Labelled photos from "data", an image-classification folder in finknj/ChessMate. The possible labels are: blue bishop, blue king, blue knight, blue pawn, blue queen, blue rook, temp, yellow bishop, yellow king, yellow knight, yellow pawn, yellow queen, yellow rook.

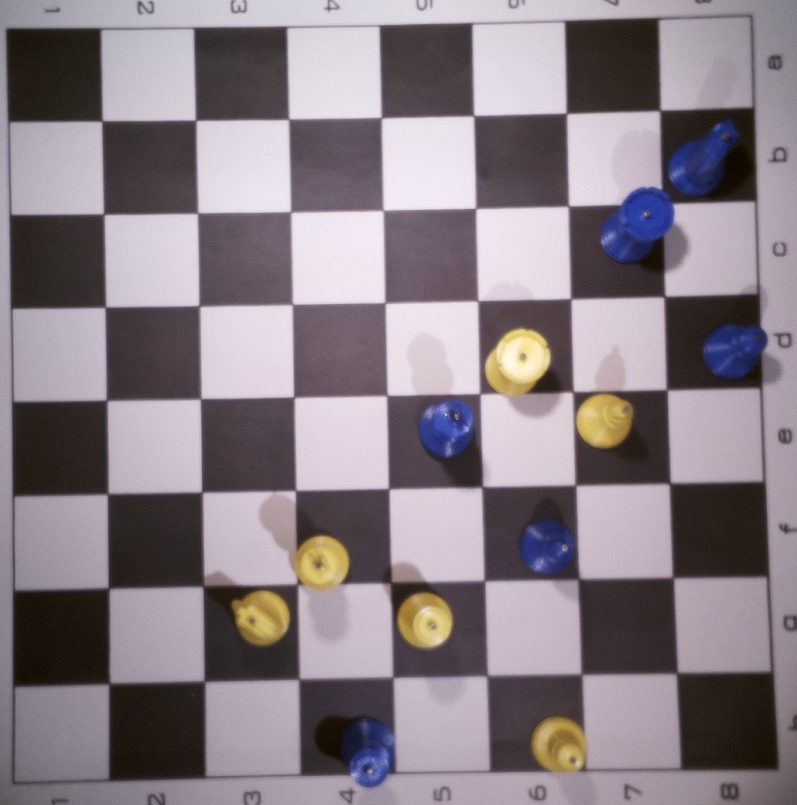
Label: temp

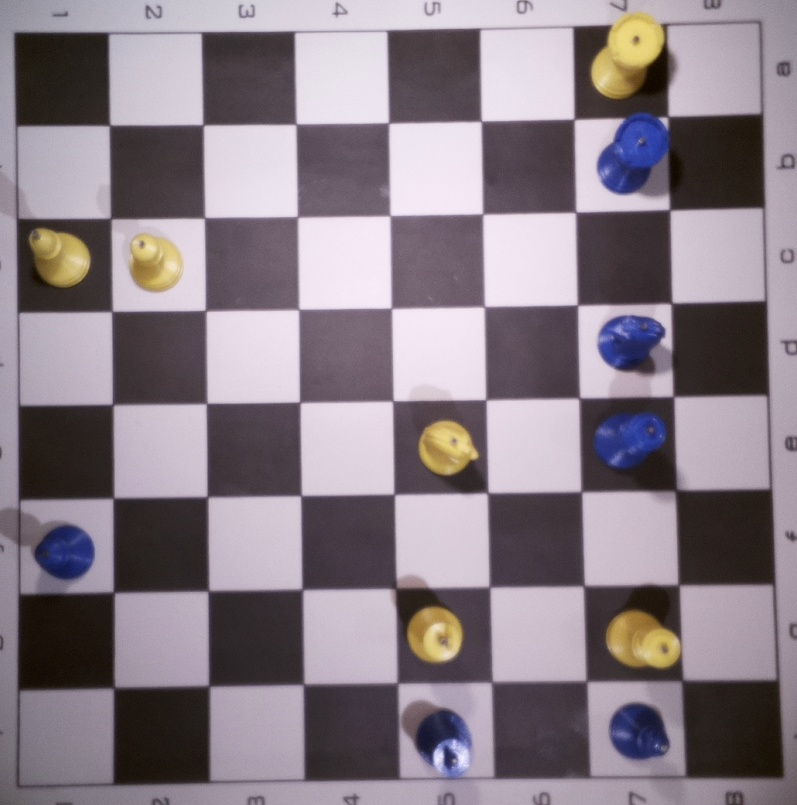
Label: temp

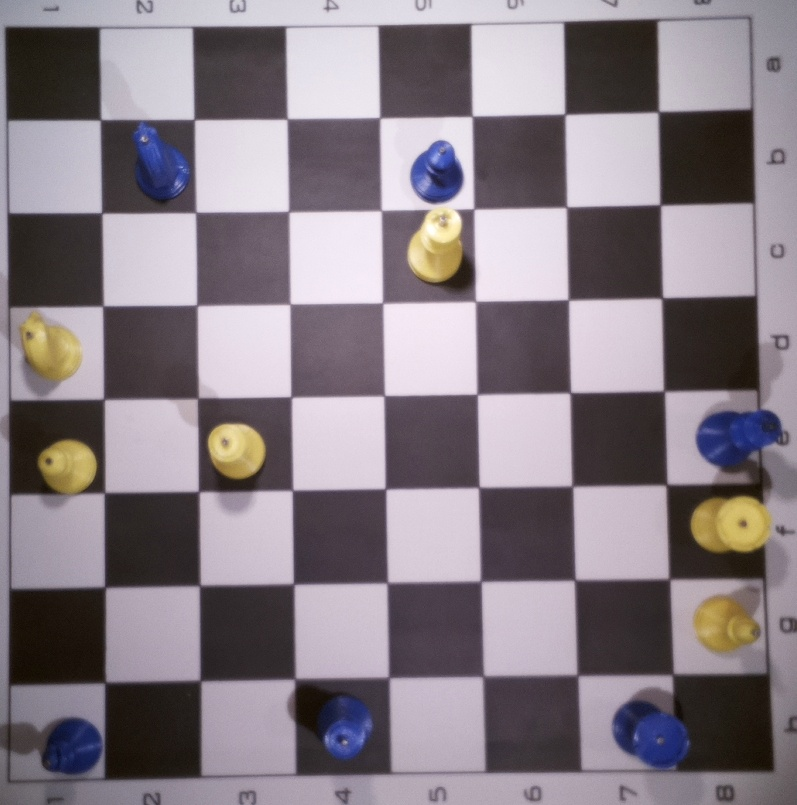
Label: temp

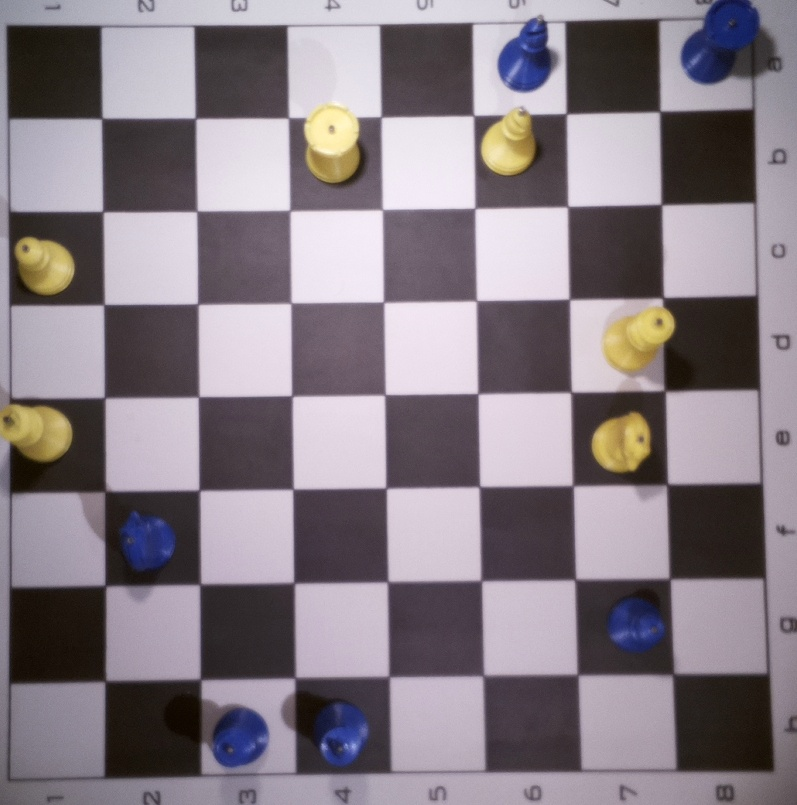
Label: temp

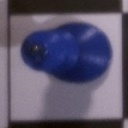
Label: blue king

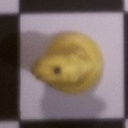
Label: yellow knight
